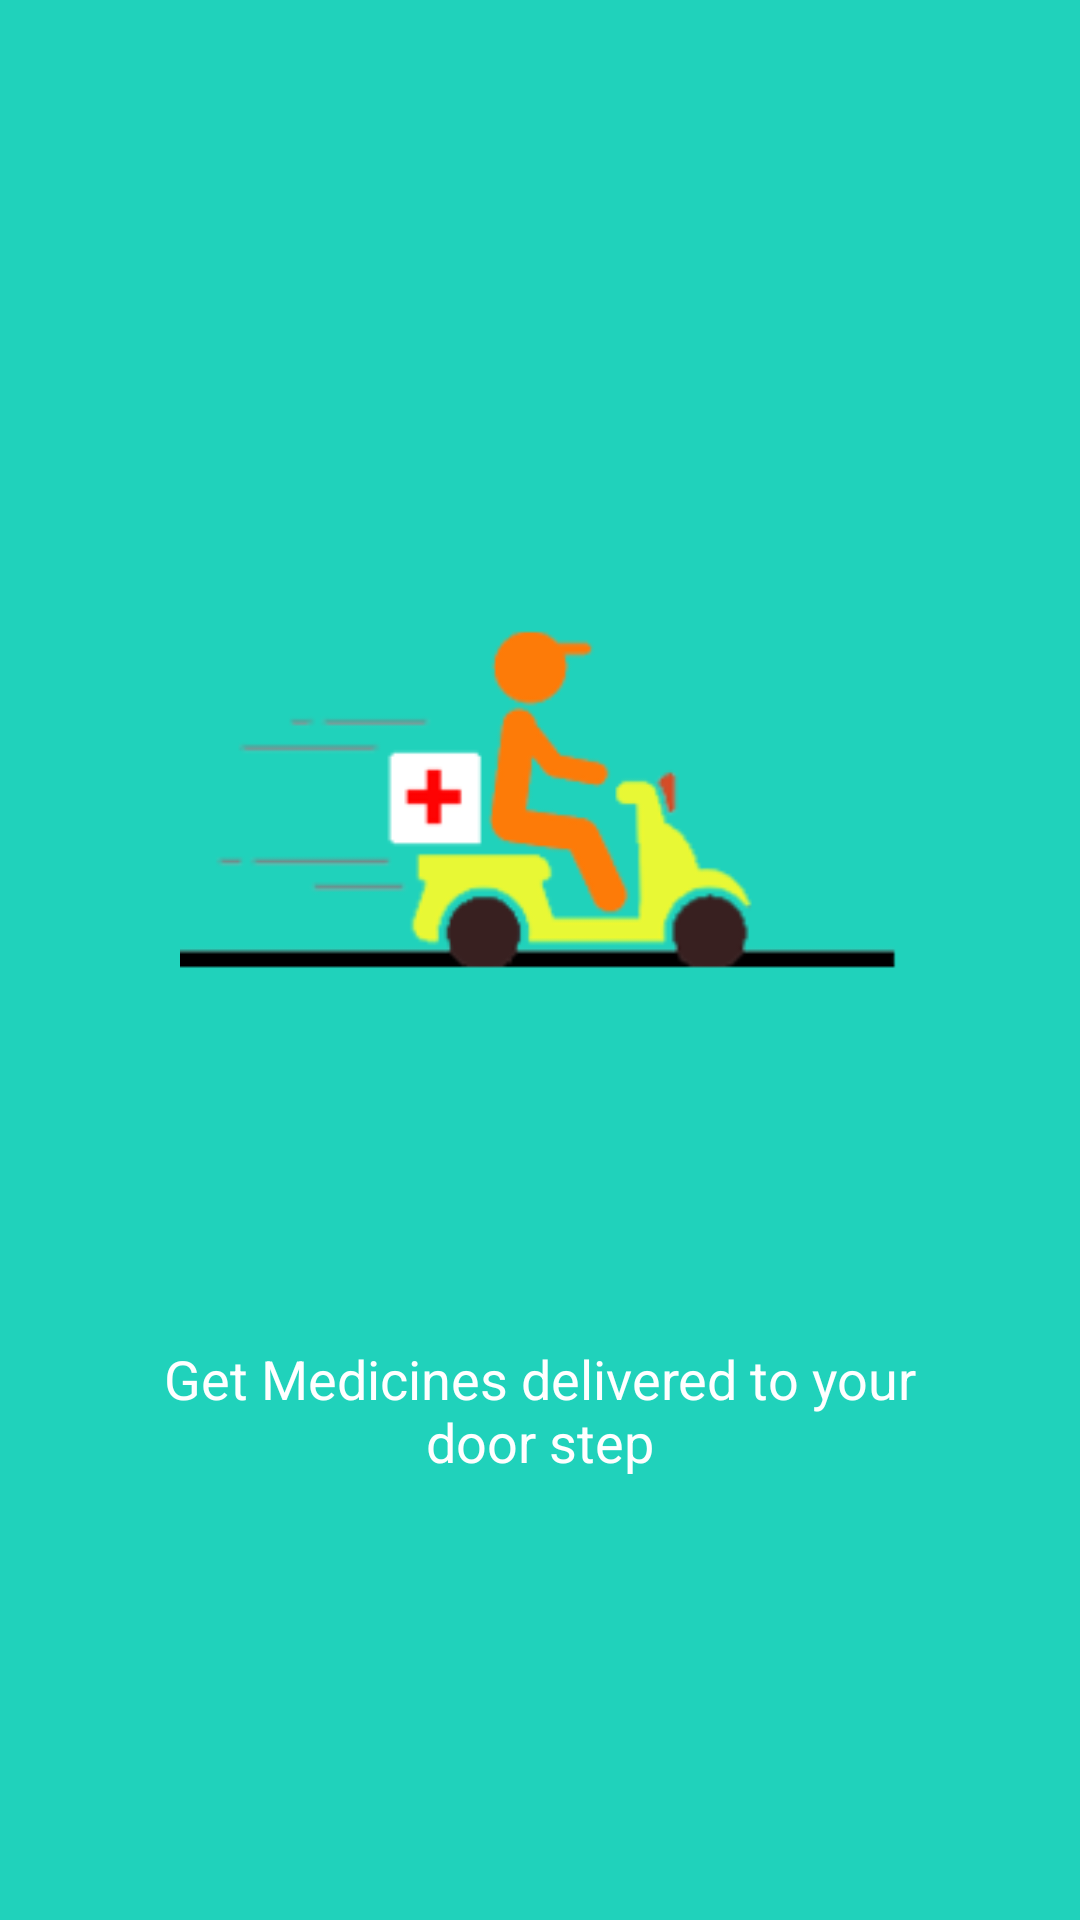

Reconstruct the res/layout file that produces this screen, plus the resources it refers to.
<!-- AndroidManifest.xml: application theme AppTheme -->
<!-- res/layout/welcome_slide2.xml -->
<?xml version="1.0" encoding="utf-8"?>
<RelativeLayout xmlns:android="http://schemas.android.com/apk/res/android"
    android:layout_width="match_parent"
    android:layout_height="match_parent"
    android:background="@color/bg_screen2">

    <LinearLayout
        android:layout_width="wrap_content"
        android:layout_height="wrap_content"
        android:layout_centerInParent="true"
        android:gravity="center_horizontal"
        android:orientation="vertical">

        <ImageView
            android:layout_width="@dimen/img_width_height"
            android:layout_height="@dimen/img_width_height"
            android:src="@drawable/medical_doorstep" />

        <TextView
            android:layout_width="wrap_content"
            android:layout_height="wrap_content"
            android:textColor="@android:color/white"
            android:textSize="@dimen/slide_title"
            android:textStyle="bold" />

        <TextView
            android:layout_width="wrap_content"
            android:layout_height="wrap_content"
            android:layout_marginTop="20dp"
            android:paddingLeft="@dimen/desc_padding"
            android:paddingRight="@dimen/desc_padding"
            android:text="@string/slide_2_desc"
            android:textAlignment="center"
            android:textColor="@android:color/white"
            android:textSize="@dimen/slide_desc" />

    </LinearLayout>

</RelativeLayout>
<!-- resources referenced by this layout -->
<resources>
  <color name="bg_screen2">#20d2bb</color>
  <dimen name="desc_padding">40dp</dimen>
  <dimen name="img_width_height">240dp</dimen>
  <dimen name="slide_desc">18dp</dimen>
  <dimen name="slide_title">30dp</dimen>
  <!-- drawable medical_doorstep: png bitmap (drawable, 35188 bytes) -->
  <string name="slide_2_desc">Get Medicines delivered to your door step</string>
  <style name="AppTheme" parent="Theme.AppCompat.Light.DarkActionBar">
          
          <item name="colorPrimary">@color/colorPrimary</item>
          <item name="colorPrimaryDark">@color/colorPrimaryDark</item>
          <item name="colorAccent">@color/colorAccent</item>
      </style>
  <color name="colorPrimary">#009688</color>
  <color name="colorPrimaryDark">#00796B</color>
  <color name="colorAccent">#FF4081</color>
</resources>
